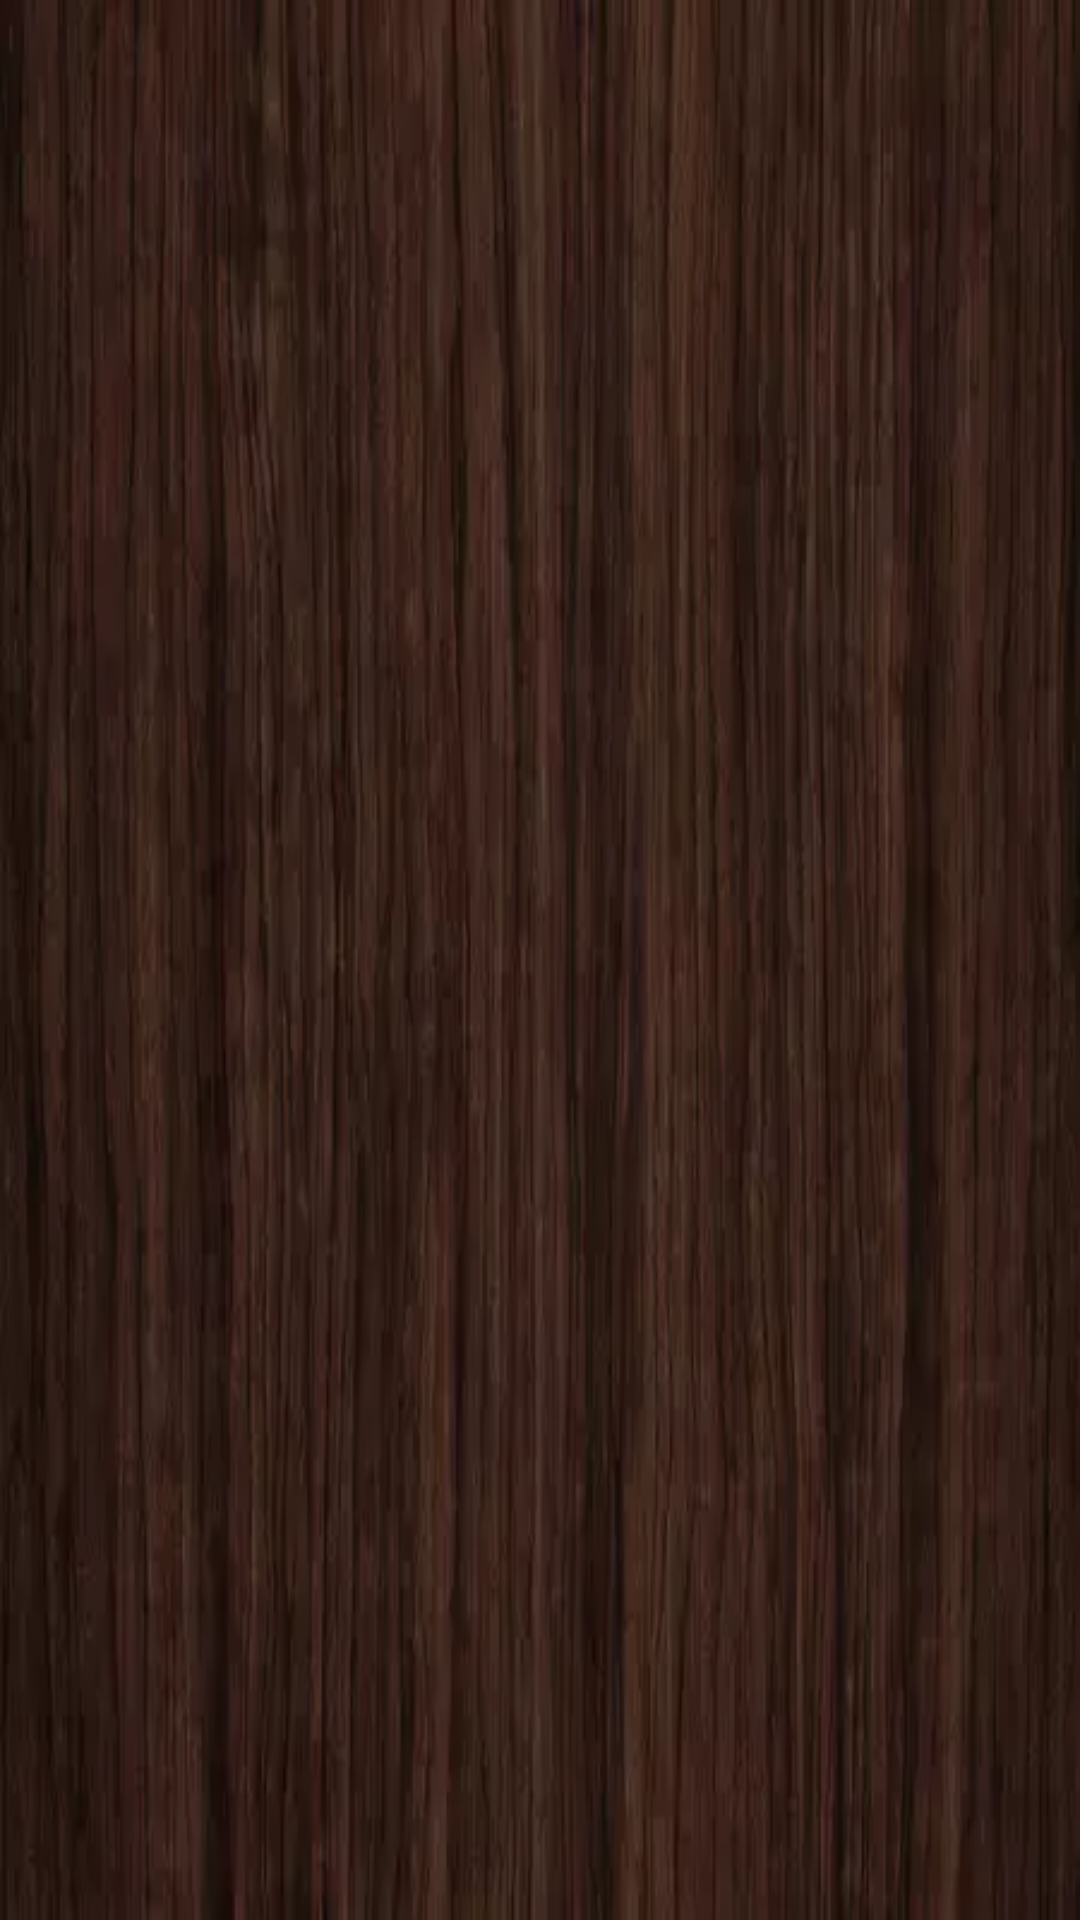

This screen was rendered from an Android layout file. Write that file and the resources it references.
<!-- AndroidManifest.xml: application theme Theme.2105Project -->
<!-- res/layout/cook_menu_list.xml -->
<?xml version="1.0" encoding="utf-8"?>
<androidx.constraintlayout.widget.ConstraintLayout xmlns:android="http://schemas.android.com/apk/res/android"
    xmlns:tools="http://schemas.android.com/tools"
    android:layout_width="match_parent"
    android:layout_height="match_parent"
    android:background="@drawable/bg_02">

    <LinearLayout
        android:layout_width="390dp"
        android:layout_height="62dp"
        android:orientation="horizontal"
        tools:layout_editor_absoluteX="7dp"
        tools:layout_editor_absoluteY="16dp">

        <TextView
            android:id="@+id/Name"
            android:layout_width="match_parent"
            android:layout_height="match_parent"
            android:layout_weight="1"
            android:textSize="30dp"
            android:background="@android:color/transparent"
            android:textColor="#F7F7F7"
            android:textColorHint="#F7F7F7"/>

        <TextView
            android:id="@+id/Amount"
            android:layout_width="match_parent"
            android:layout_height="match_parent"
            android:layout_weight="1"
            android:textSize="30dp"
            android:background="@android:color/transparent"
            android:textColor="#F7F7F7"
            android:textColorHint="#F7F7F7"/>
    </LinearLayout>
</androidx.constraintlayout.widget.ConstraintLayout>
<!-- resources referenced by this layout -->
<resources>
  <!-- drawable bg_02: webp bitmap (drawable, 9794 bytes) -->
  <style name="Theme.2105Project" parent="Theme.MaterialComponents.DayNight.DarkActionBar">
          
          <item name="colorPrimary">@color/purple_500</item>
          <item name="colorPrimaryVariant">@color/purple_700</item>
          <item name="colorOnPrimary">@color/white</item>
          
          <item name="colorSecondary">@color/teal_200</item>
          <item name="colorSecondaryVariant">@color/teal_700</item>
          <item name="colorOnSecondary">@color/black</item>
          
          <item name="android:statusBarColor">?attr/colorPrimaryVariant</item>
          
      </style>
  <!-- not gathered from this repository: default colours our renderer supplied (Android Studio template values) -->
  <color name="purple_500">#FF6200EE</color>
  <color name="purple_700">#FF3700B3</color>
  <color name="teal_200">#FF03DAC5</color>
  <color name="teal_700">#FF018786</color>
  <color name="black">#FF000000</color>
  <color name="white">#FFFFFFFF</color>
</resources>
